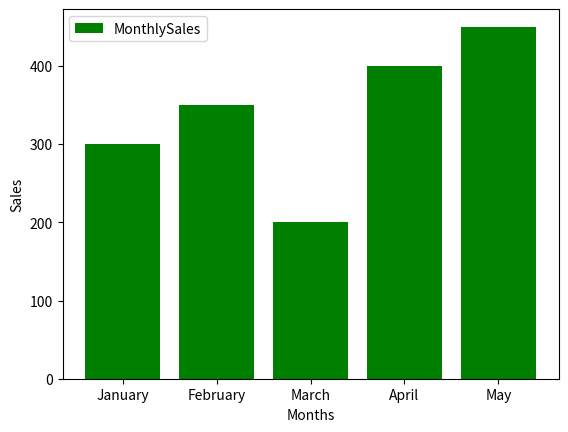

Python code for this plot:
import matplotlib.pyplot as plt

Months=["January","February","March","April","May"]
Sales=[300,350,200,400,450]

plt.bar(Months,Sales,color="green",label="MonthlySales")
plt.xlabel("Months")
plt.ylabel("Sales")
plt.legend()
plt.show()
